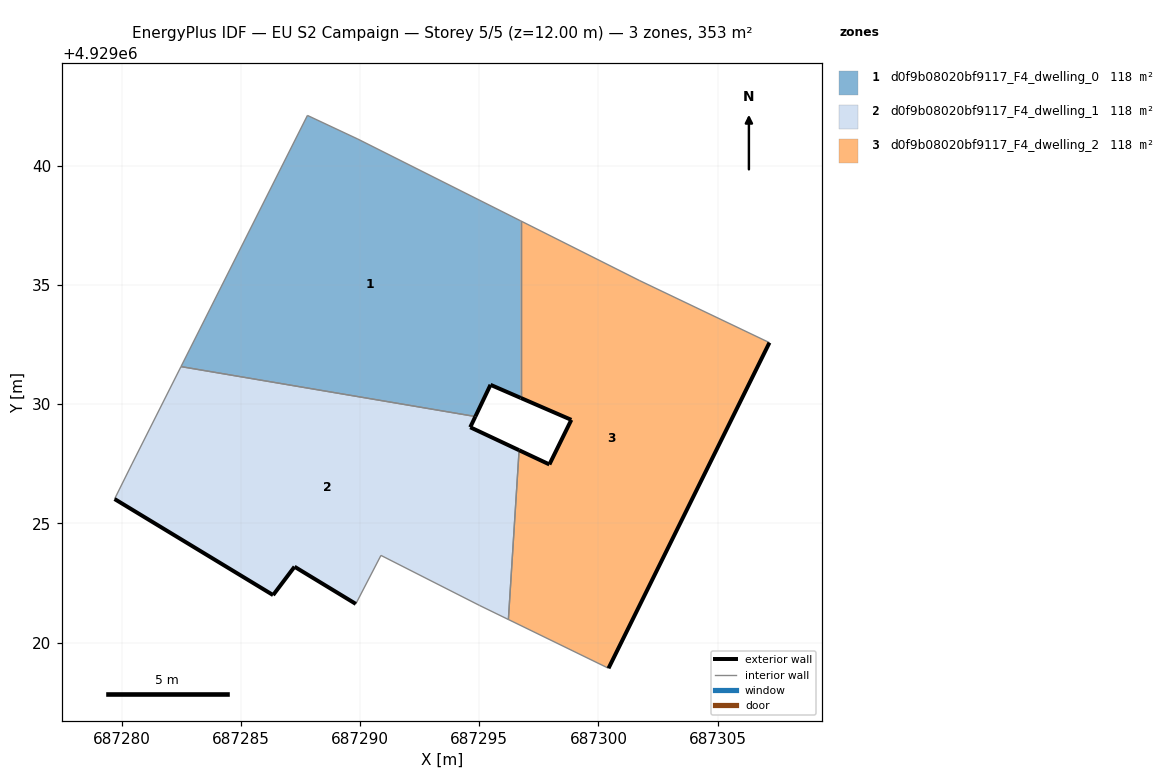
=== STOREY PLAN SPEC (per zone: floor XY polygon, exterior-wall plan segments, windows/doors) ===
zone 1: d0f9b08020bf9117_F4_dwelling_0  (117.8 m²)
  floor: (687296.74, 4929030.26) (687296.74, 4929037.69) (687289.90, 4929041.12) (687287.79, 4929042.11) (687282.49, 4929031.58) (687294.84, 4929029.48) (687295.47, 4929030.81)
  exterior wall: (687296.74, 4929030.26) – (687295.47, 4929030.81)  [1.4 m]
  exterior wall: (687295.47, 4929030.81) – (687294.84, 4929029.48)  [1.5 m]
  interior walls: 5
zone 2: d0f9b08020bf9117_F4_dwelling_1  (117.8 m²)
  floor: (687296.22, 4929020.97) (687296.67, 4929028.07) (687294.62, 4929029.03) (687294.84, 4929029.48) (687282.49, 4929031.58) (687280.43, 4929027.49) (687279.70, 4929026.02) (687286.35, 4929021.99) (687287.25, 4929023.18) (687289.82, 4929021.62) (687290.88, 4929023.66) (687295.02, 4929021.55)
  exterior wall: (687286.35, 4929021.99) – (687279.70, 4929026.02)  [7.8 m]
  exterior wall: (687294.84, 4929029.48) – (687294.62, 4929029.03)  [0.5 m]
  exterior wall: (687294.62, 4929029.03) – (687296.67, 4929028.07)  [2.3 m]
  exterior wall: (687289.82, 4929021.62) – (687287.25, 4929023.18)  [3.0 m]
  exterior wall: (687287.25, 4929023.18) – (687286.35, 4929021.99)  [1.5 m]
  interior walls: 7
zone 3: d0f9b08020bf9117_F4_dwelling_2  (117.8 m²)
  floor: (687300.42, 4929018.92) (687307.17, 4929032.58) (687301.73, 4929035.18) (687296.74, 4929037.69) (687296.74, 4929030.26) (687298.86, 4929029.34) (687297.94, 4929027.47) (687296.67, 4929028.07) (687296.22, 4929020.97)
  exterior wall: (687307.17, 4929032.58) – (687300.42, 4929018.92)  [15.2 m]
  exterior wall: (687296.67, 4929028.07) – (687297.94, 4929027.47)  [1.4 m]
  exterior wall: (687297.94, 4929027.47) – (687298.86, 4929029.34)  [2.1 m]
  exterior wall: (687298.86, 4929029.34) – (687296.74, 4929030.26)  [2.3 m]
  interior walls: 5

=== DERIVED (storey summary) ===
Building: EU S2 Campaign
Storey: 5 of 5  (floor level z = 12.00 m)
Storey gross floor area: 353.4 m²
Zones on this storey: 3
  - d0f9b08020bf9117_F4_dwelling_0: floor 117.8 m²; exterior wall 2.9 m (8.6 m²); WWR 0.0%
  - d0f9b08020bf9117_F4_dwelling_1: floor 117.8 m²; exterior wall 15.0 m (45.1 m²); WWR 0.0%
  - d0f9b08020bf9117_F4_dwelling_2: floor 117.8 m²; exterior wall 21.0 m (63.1 m²); WWR 0.0%
Zone adjacency (shared interzone walls):
  - d0f9b08020bf9117_F4_dwelling_0 ↔ d0f9b08020bf9117_F4_dwelling_1
  - d0f9b08020bf9117_F4_dwelling_0 ↔ d0f9b08020bf9117_F4_dwelling_2
  - d0f9b08020bf9117_F4_dwelling_1 ↔ d0f9b08020bf9117_F4_dwelling_2